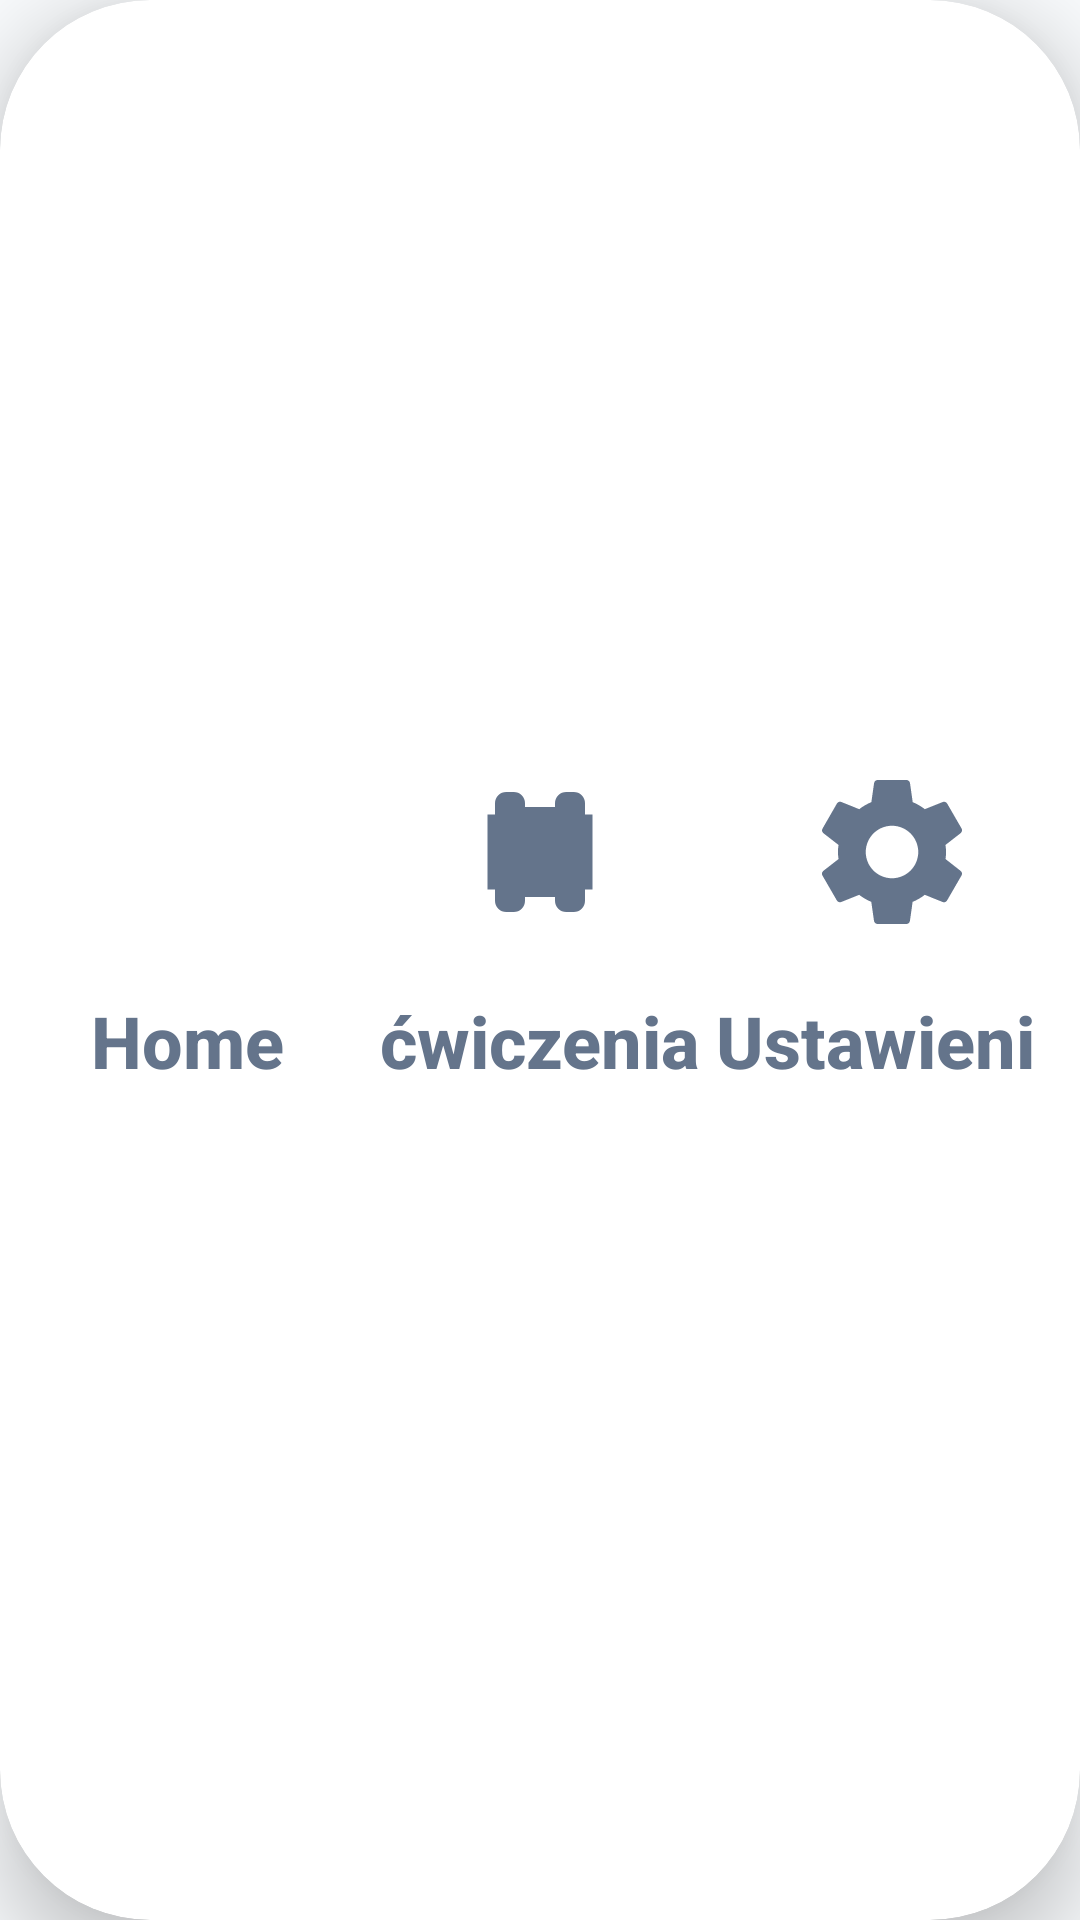

Android layout source for this screen:
<!-- AndroidManifest.xml: application theme Theme.Fitnessapp -->
<!-- res/layout/layout_bottom_nav.xml -->
<?xml version="1.0" encoding="utf-8"?>
<androidx.cardview.widget.CardView xmlns:android="http://schemas.android.com/apk/res/android"
    xmlns:app="http://schemas.android.com/apk/res-auto"
    android:id="@+id/bottom_nav_container"
    android:layout_width="match_parent"
    android:layout_height="210dp"
    app:cardCornerRadius="50dp"
    app:cardElevation="16dp"
    app:cardBackgroundColor="#FFFFFF"
    android:layout_marginBottom="-35dp">

    <LinearLayout
        android:layout_width="match_parent"
        android:layout_height="match_parent"
        android:orientation="horizontal"
        android:baselineAligned="false"
        android:paddingBottom="35dp"
        android:paddingHorizontal="4dp"
        android:gravity="bottom">

        
        <LinearLayout
            android:id="@+id/nav_home"
            android:layout_width="0dp"
            android:layout_height="match_parent"
            android:layout_weight="1"
            android:gravity="center"
            android:orientation="vertical"
            android:clickable="true"
            android:focusable="true"
            android:background="?android:attr/selectableItemBackground">

            <androidx.cardview.widget.CardView
                android:id="@+id/nav_home_indicator"
                android:layout_width="120dp"
                android:layout_height="85dp"
                app:cardCornerRadius="30dp"
                app:cardElevation="0dp"
                app:cardBackgroundColor="@android:color/transparent">
                <ImageView
                    android:id="@+id/nav_home_icon"
                    android:layout_width="60dp"
                    android:layout_height="60dp"
                    android:layout_gravity="center"
                    android:contentDescription="@string/nav_home"
                    android:src="@drawable/ic_home"
                    app:tint="#64748B" />
            </androidx.cardview.widget.CardView>
            <TextView
                android:id="@+id/nav_home_text"
                android:layout_width="wrap_content"
                android:layout_height="wrap_content"
                android:text="@string/nav_home"
                android:textColor="#64748B"
                android:textStyle="bold"
                android:textSize="24sp"
                android:maxLines="1"
                android:ellipsize="none"
                android:layout_marginTop="4dp" />
        </LinearLayout>

        
        <LinearLayout
            android:id="@+id/nav_plan"
            android:layout_width="0dp"
            android:layout_height="match_parent"
            android:layout_weight="1"
            android:gravity="center"
            android:orientation="vertical"
            android:clickable="true"
            android:focusable="true"
            android:background="?android:attr/selectableItemBackground">

            <androidx.cardview.widget.CardView
                android:id="@+id/nav_plan_indicator"
                android:layout_width="120dp"
                android:layout_height="85dp"
                app:cardCornerRadius="30dp"
                app:cardElevation="0dp"
                app:cardBackgroundColor="@android:color/transparent">
                <ImageView
                    android:id="@+id/nav_plan_icon"
                    android:layout_width="60dp"
                    android:layout_height="60dp"
                    android:layout_gravity="center"
                    android:contentDescription="@string/nav_exercises"
                    android:src="@drawable/ic_dumbbell"
                    app:tint="#64748B" />
            </androidx.cardview.widget.CardView>
            <TextView
                android:id="@+id/nav_plan_text"
                android:layout_width="wrap_content"
                android:layout_height="wrap_content"
                android:text="@string/nav_exercises"
                android:textColor="#64748B"
                android:textStyle="bold"
                android:textSize="24sp"
                android:maxLines="1"
                android:ellipsize="none"
                android:layout_marginTop="4dp" />
        </LinearLayout>

        
        <LinearLayout
            android:id="@+id/nav_settings"
            android:layout_width="0dp"
            android:layout_height="match_parent"
            android:layout_weight="1"
            android:gravity="center"
            android:orientation="vertical"
            android:clickable="true"
            android:focusable="true"
            android:background="?android:attr/selectableItemBackground">

            <androidx.cardview.widget.CardView
                android:id="@+id/nav_settings_indicator"
                android:layout_width="120dp"
                android:layout_height="85dp"
                app:cardCornerRadius="30dp"
                app:cardElevation="0dp"
                app:cardBackgroundColor="@android:color/transparent">
                <ImageView
                    android:id="@+id/nav_settings_icon"
                    android:layout_width="60dp"
                    android:layout_height="60dp"
                    android:layout_gravity="center"
                    android:contentDescription="@string/nav_settings_label"
                    android:src="@drawable/ic_settings"
                    app:tint="#64748B" />
            </androidx.cardview.widget.CardView>
            <TextView
                android:id="@+id/nav_settings_text"
                android:layout_width="wrap_content"
                android:layout_height="wrap_content"
                android:text="@string/nav_settings_label"
                android:textColor="#64748B"
                android:textStyle="bold"
                android:textSize="24sp"
                android:maxLines="1"
                android:ellipsize="none"
                android:layout_marginTop="4dp" />
        </LinearLayout>

    </LinearLayout>
</androidx.cardview.widget.CardView>
<!-- resources referenced by this layout -->
<resources>
  <!-- drawable ic_dumbbell (drawable) -->
  <vector xmlns:android="http://schemas.android.com/apk/res/android"
      android:width="24dp"
      android:height="24dp"
      android:viewportWidth="24"
      android:viewportHeight="24">
      <path
          android:fillColor="#000000"
          android:pathData="M18,18.5V17H19V7H18V5.5A1.5,1.5 0,0 0,16.5 4H15.5A1.5,1.5 0,0 0,14 5.5V6H10V5.5A1.5,1.5 0,0 0,8.5 4H7.5A1.5,1.5 0,0 0,6 5.5V7H5V17H6V18.5A1.5,1.5 0,0 0,7.5 20H8.5A1.5,1.5 0,0 0,10 18.5V18H14V18.5A1.5,1.5 0,0 0,15.5 20H16.5A1.5,1.5 0,0 0,18 18.5Z"/>
  </vector>
  <!-- drawable ic_settings (drawable) -->
  <vector xmlns:android="http://schemas.android.com/apk/res/android"
      android:width="24dp"
      android:height="24dp"
      android:viewportWidth="24"
      android:viewportHeight="24">
      <path
          android:fillColor="@android:color/white"
          android:pathData="M19.14,12.94c0.04,-0.3 0.06,-0.61 0.06,-0.94c0,-0.32 -0.02,-0.64 -0.07,-0.94l2.03,-1.58c0.18,-0.14 0.23,-0.41 0.12,-0.61l-1.92,-3.32c-0.12,-0.22 -0.37,-0.29 -0.59,-0.22l-2.39,0.96c-0.5,-0.38 -1.03,-0.7 -1.62,-0.94L14.4,2.81c-0.04,-0.24 -0.24,-0.41 -0.48,-0.41h-3.84c-0.24,0 -0.43,0.17 -0.47,0.41L9.25,5.35C8.66,5.59 8.13,5.91 7.63,6.29L5.24,5.33c-0.22,-0.08 -0.47,0 -0.59,0.22L2.74,8.87C2.62,9.08 2.66,9.34 2.84,9.48l2.03,1.58C4.82,11.36 4.8,11.68 4.8,12c0,0.32 0.02,0.64 0.07,0.94l-2.03,1.58c-0.18,0.14 -0.23,0.41 -0.12,0.61l1.92,3.32c0.12,0.22 0.37,0.29 0.59,0.22l2.39,-0.96c0.5,0.38 1.03,0.7 1.62,0.94l0.36,2.54c0.05,0.24 0.24,0.41 0.48,0.41h3.84c0.24,0 0.44,-0.17 0.47,-0.41l0.36,-2.54c0.59,-0.24 1.13,-0.56 1.62,-0.94l2.39,0.96c0.22,0.08 0.47,0 0.59,-0.22l1.92,-3.32c0.12,-0.22 0.07,-0.47 -0.12,-0.61l-2.01,-1.58zM12,15.5c-1.93,0 -3.5,-1.57 -3.5,-3.5s1.57,-3.5 3.5,-3.5s3.5,1.57 3.5,3.5s-1.57,3.5 -3.5,3.5z"/>
  </vector>
  <string name="nav_exercises">ćwiczenia</string>
  <string name="nav_home">Home</string>
  <string name="nav_settings_label">Ustawienia</string>
  <style name="Theme.Fitnessapp" parent="Base.Theme.Fitnessapp" />
  <style name="Base.Theme.Fitnessapp" parent="Theme.Material3.Light.NoActionBar">
          
          <item name="android:fontFamily">sans-serif-medium</item>
          <item name="android:textAllCaps">false</item>
          <item name="android:textColor">#0F172A</item>
          <item name="android:windowBackground">#F8FAFC</item>
      </style>
</resources>
